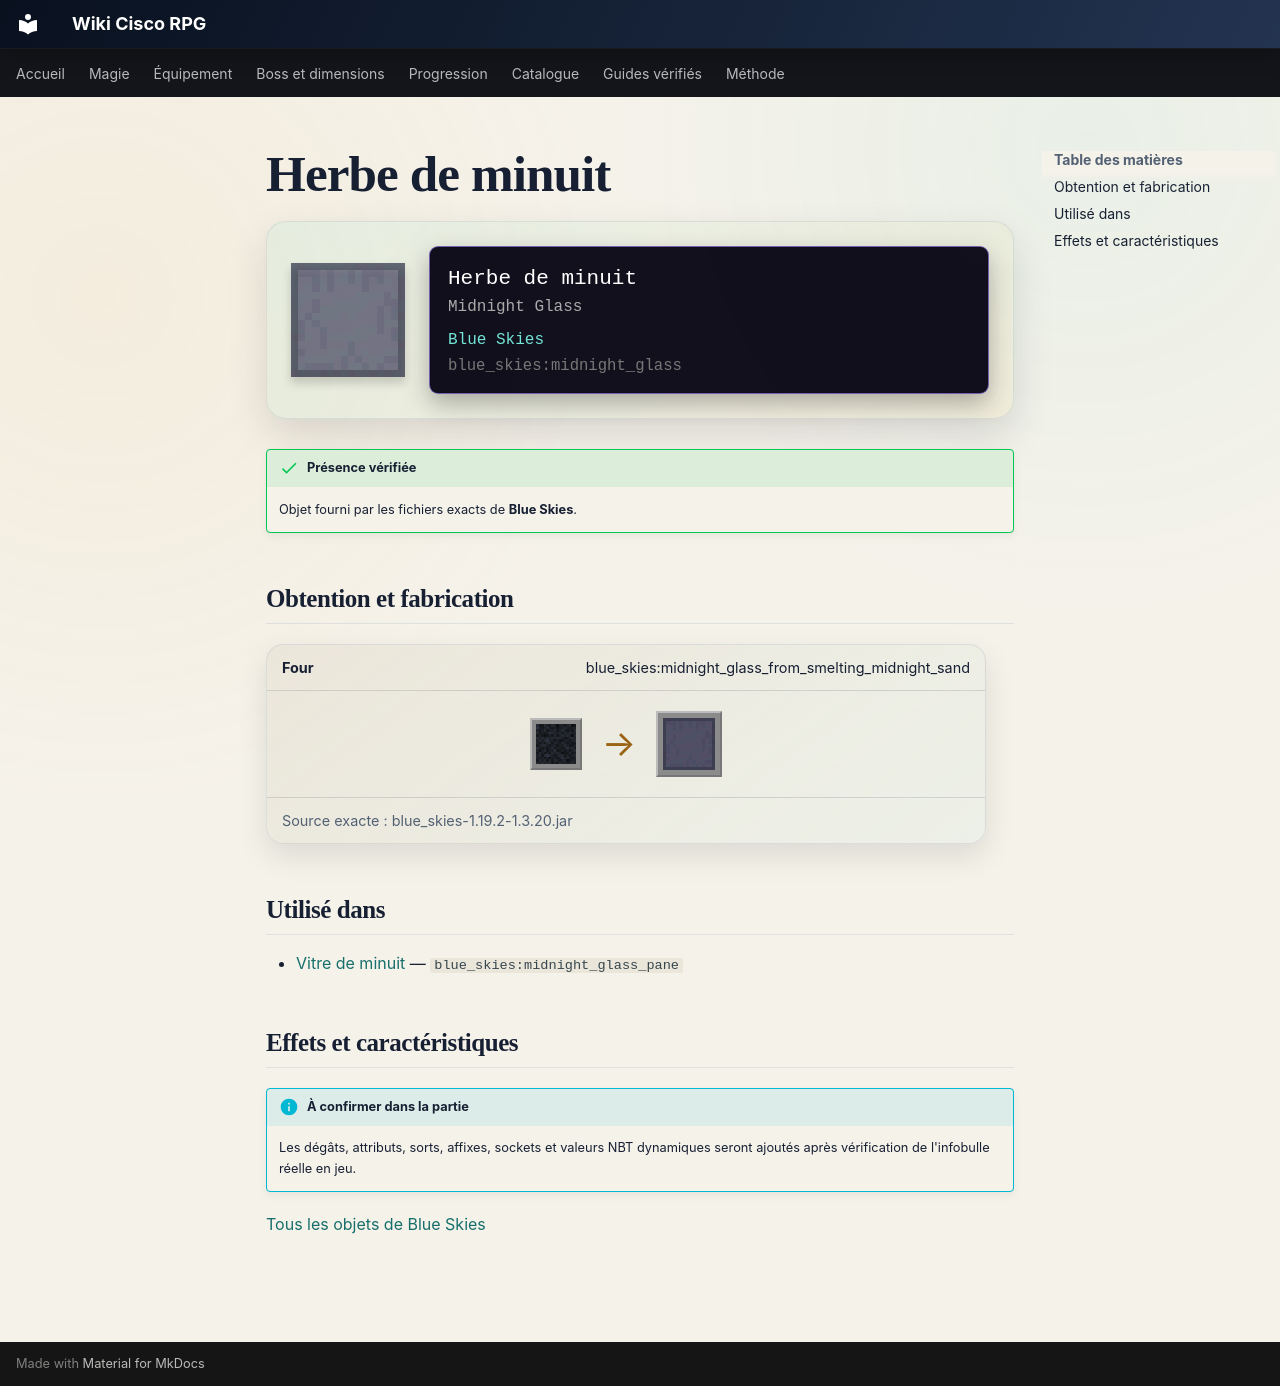

repository: Kloups-Dev/wiki-cisco-rpg · page: catalogue/objets/blue_skies/midnight_glass/index.html · generator: mkdocs

# Herbe de minuit

<div class="mc-item-showcase">
<img class="mc-item-icon" src="../../../../assets/generated/items/blue_skies/midnight_glass.png" alt="Herbe de minuit">
<div class="mc-tooltip-card">
<div class="mc-tooltip-card__name">Herbe de minuit</div>
<div class="mc-tooltip-card__alias">Midnight Glass</div>
<div class="mc-tooltip-card__mod">Blue Skies</div>
<div class="mc-tooltip-card__id">blue_skies:midnight_glass</div>
</div>
</div>

!!! success "Présence vérifiée"
    Objet fourni par les fichiers exacts de **Blue Skies**.

## Obtention et fabrication

<div class="jei-recipe"><div class="jei-recipe__head"><strong>Four</strong><span>blue_skies:midnight_glass_from_smelting_midnight_sand</span></div><div class="jei-recipe__body"><div class="jei-inputs"><a class="jei-slot" href="../../../../catalogue/objets/blue_skies/midnight_sand/" title="Sable de minuit (blue_skies:midnight_sand)"><img src="../../../../assets/generated/items/blue_skies/midnight_sand.png" alt="" loading="lazy"></a></div><span class="jei-arrow">→</span><span class="jei-slot jei-slot--result"><img src="../../../../assets/generated/items/blue_skies/midnight_glass.png" alt=""></span></div><div class="jei-recipe__source">Source exacte : blue_skies-1.19.2-1.3.20.jar</div></div>

## Utilisé dans

- [Vitre de minuit](../../../catalogue/objets/blue_skies/midnight_glass_pane.md) — <code>blue_skies:midnight_glass_pane</code>

## Effets et caractéristiques

!!! info "À confirmer dans la partie"
    Les dégâts, attributs, sorts, affixes, sockets et valeurs NBT dynamiques seront ajoutés après vérification de l'infobulle réelle en jeu.

[Tous les objets de Blue Skies](../../../contenu/blue-skies.md)
